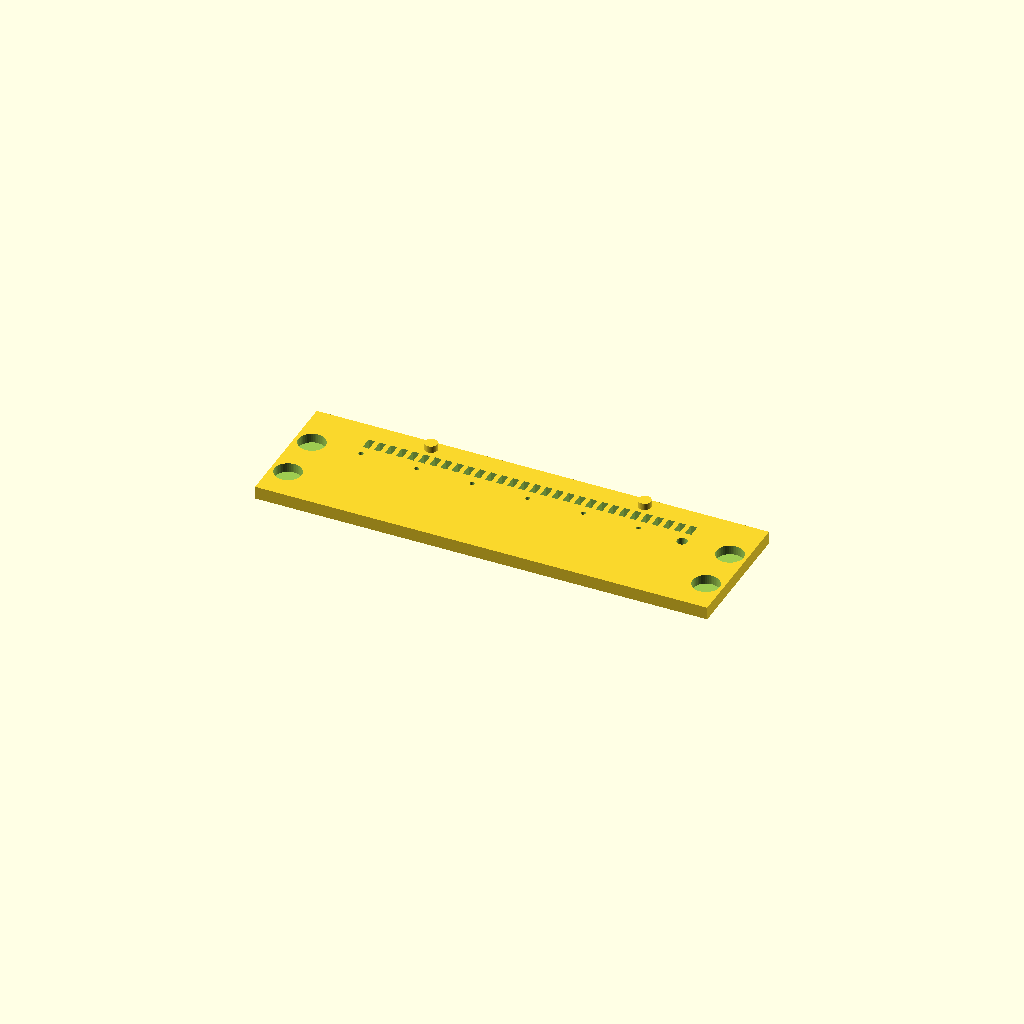
Cell 1: rendered with the file's own defaults.
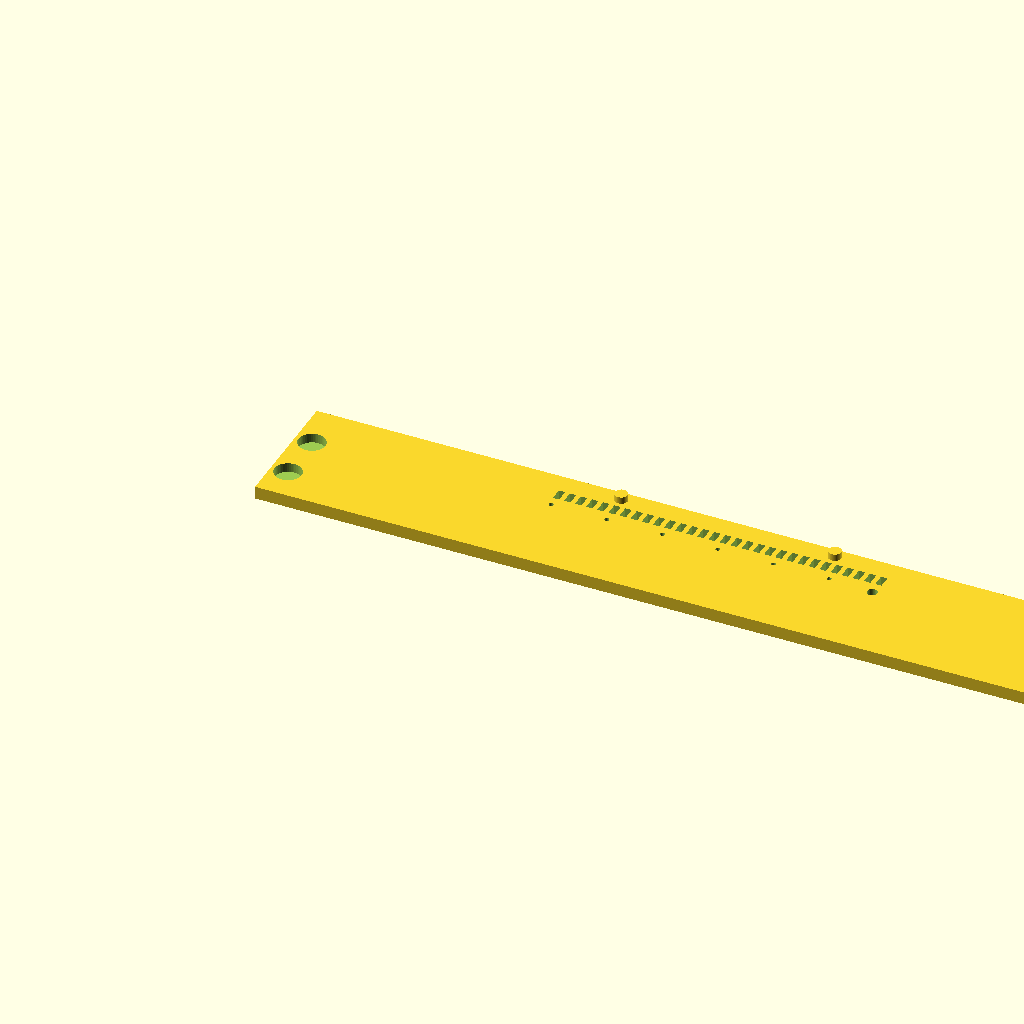
Cell 2 — sleeve_len set to 178, the other parameters unchanged.
All cells are drawn from one camera (rotation 55°, 0°, 25°, orthographic, colour scheme Cornfield), so only the parameter changes between them.
OpenSCAD source file guide/edgemark_guide.scad:
// SPDX-License-Identifier: CC-BY-SA-4.0
// Edgemark marking guide (https://github.com/rykerwilliams/edgemark)
//
// Marks go in the border of the card face, never on the top strip (name and
// mana cost):
//   * left long edge   main-deck slots 1-30
//   * right long edge  slots 31-60, or sideboard marks level with the left slot
//   * bottom edge      variant positions B1-B20
//
// Two jigs, each a base plus a window plate:
//   long jig    one base, LEFT plate and RIGHT plate (30 windows each)
//   bottom jig  one base, BOTTOM plate (20 windows)
// The sleeve lies card face up with the edge being marked pushed against the
// stop at the far side. The arrow on each plate points to the card's top.
//
// Render one part at a time (F6), then export STL:
//   PART = "long_base" | "left_plate" | "right_plate" | "bottom_base" | "bottom_plate"

PART = "left_plate";
SLOT1_AT_BOTTOM = false;   // match Edgemark Settings: "Slot 1 is nearest the ..."

// ---- sleeve and slots (must match Edgemark Settings) ----
sleeve_len = 89.0;   // Perfect Fit inner, long side
sleeve_wid = 64.0;   // Perfect Fit inner, short side
clear      = 0.8;    // total clearance along the edge
pitch      = 2.6;    // slot spacing
long_slots = 30;     // "Slots per long edge"
bottom_slots = 20;   // "Variant positions on the bottom edge"
win_w      = 1.5;    // window width (pen tip up to ~1 mm)
win_l      = 3.0;    // window depth from the edge = mark depth (stays in the border)

// ---- body ----
side   = 8.0;   // end walls (hold 6x2 mm magnets)
stop   = 5.0;   // stop wall the marked edge rests against
cover  = 26.0;  // how far the plate reaches over the card
base_t = 3.0;
rim    = 0.5;   // wall height above the card bed (card + inner ~0.4)
plate_t = 3.0;
mag_d = 6.3; mag_h = 2.2; peg_d = 3.0; peg_h = 1.6; peg_hole_d = 3.4;
$fn = 48;

function edge_len(kind) = (kind == "bottom" ? sleeve_wid : sleeve_len) + clear;
function out_w(kind) = edge_len(kind) + 2 * side;
out_l = cover + stop;
function slots(kind) = kind == "bottom" ? bottom_slots : long_slots;
function sx(kind, i) = side + (edge_len(kind) - (slots(kind) - 1) * pitch) / 2 + i * pitch;
function magnets(kind) = [[side/2, 8], [side/2, 20], [out_w(kind)-side/2, 8], [out_w(kind)-side/2, 20]];
function pegs(kind) = let(dx = kind == "bottom" ? 15 : 25) [[out_w(kind)/2 - dx, cover + stop/2], [out_w(kind)/2 + dx, cover + stop/2]];

// With the marked edge at the far side, card face up:
//   left edge  -> the card's top points right
//   right edge -> the card's top points left
//   bottom     -> the card is upside down, its left side points right
// so position 1 is counted from the right end for LEFT and BOTTOM plates.
function from_right(p) = p == "left" ? !SLOT1_AT_BOTTOM : p == "right" ? SLOT1_AT_BOTTOM : true;

module base(kind) {
  W = out_w(kind);
  difference() {
    union() {
      cube([W, out_l, base_t]);
      translate([0, 0, base_t]) cube([side, out_l, rim]);
      translate([W - side, 0, base_t]) cube([side, out_l, rim]);
      translate([0, cover, base_t]) cube([W, stop, rim]);
    }
    for (m = magnets(kind)) translate([m[0], m[1], base_t + rim - mag_h]) cylinder(d = mag_d, h = mag_h + 1);
    for (p = pegs(kind)) translate([p[0], p[1], base_t + rim - peg_h - 0.4]) cylinder(d = peg_hole_d, h = peg_h + 1);
    translate([W / 2, 0, base_t - 1.2]) cylinder(d = 22, h = 3);   // finger notch
  }
}

module engrave(x, y, s, size) {
  translate([x, y, plate_t - 0.6]) linear_extrude(1)
    text(s, size = size, halign = "center", valign = "center", font = "Liberation Sans:style=Bold");
}

module plate(p) {
  kind = p == "bottom" ? "bottom" : "long";
  W = out_w(kind); n = slots(kind); fr = from_right(p);
  function k(pos) = fr ? n - pos : pos - 1;   // pos is 1-based
  title = p == "left" ? "LEFT EDGE" : p == "right" ? "RIGHT EDGE" : "BOTTOM EDGE";
  difference() {
    cube([W, out_l, plate_t]);
    // paint windows, open right up to the card edge
    for (pos = [1:n]) translate([sx(kind, k(pos)) - win_w / 2, cover - win_l, -1]) cube([win_w, win_l + 0.01, plate_t + 2]);
    // index holes (not for paint): big at position 1, small at every 5th
    translate([sx(kind, k(1)), cover - win_l - 3, -1]) cylinder(d = 2.4, h = plate_t + 2);
    for (pos = [5:5:n]) translate([sx(kind, k(pos)), cover - win_l - 2.4, -1]) cylinder(d = 1.1, h = plate_t + 2);
    // numbers on the stop strip
    engrave(sx(kind, k(1)), cover + stop / 2, "1", 2.4);
    for (pos = [5:5:n]) engrave(sx(kind, k(pos)), cover + stop / 2,
                                 p == "bottom" ? str("B", pos) : str(pos), p == "bottom" ? 1.9 : 2.4);
    // title and the direction of the card's top
    engrave(W / 2, 9, title, 4);
    engrave(W / 2, 3.6, p == "bottom" ? "card upside down" : (fr ? "card top -->" : "<-- card top"), 2.6);
    for (m = magnets(kind)) translate([m[0], m[1], -1]) cylinder(d = mag_d, h = mag_h + 1);
  }
  for (q = pegs(kind)) translate([q[0], q[1], -peg_h]) cylinder(d = peg_d, h = peg_h + 0.01);
}

// print orientation: bases as modelled, plates flat face down
if (PART == "long_base") base("long");
else if (PART == "bottom_base") base("bottom");
else translate([0, 0, plate_t]) mirror([0, 0, 1])
  plate(PART == "left_plate" ? "left" : PART == "right_plate" ? "right" : "bottom");
Parameter table extracted from the source (name, type, default, range or options):
PART: string, default "left_plate"
SLOT1_AT_BOTTOM: bool, default false
sleeve_len: number, default 89
sleeve_wid: number, default 64
clear: number, default 0.8
pitch: number, default 2.6
long_slots: number, default 30
bottom_slots: number, default 20
win_w: number, default 1.5
win_l: number, default 3
side: number, default 8
stop: number, default 5
cover: number, default 26
base_t: number, default 3
rim: number, default 0.5
plate_t: number, default 3
